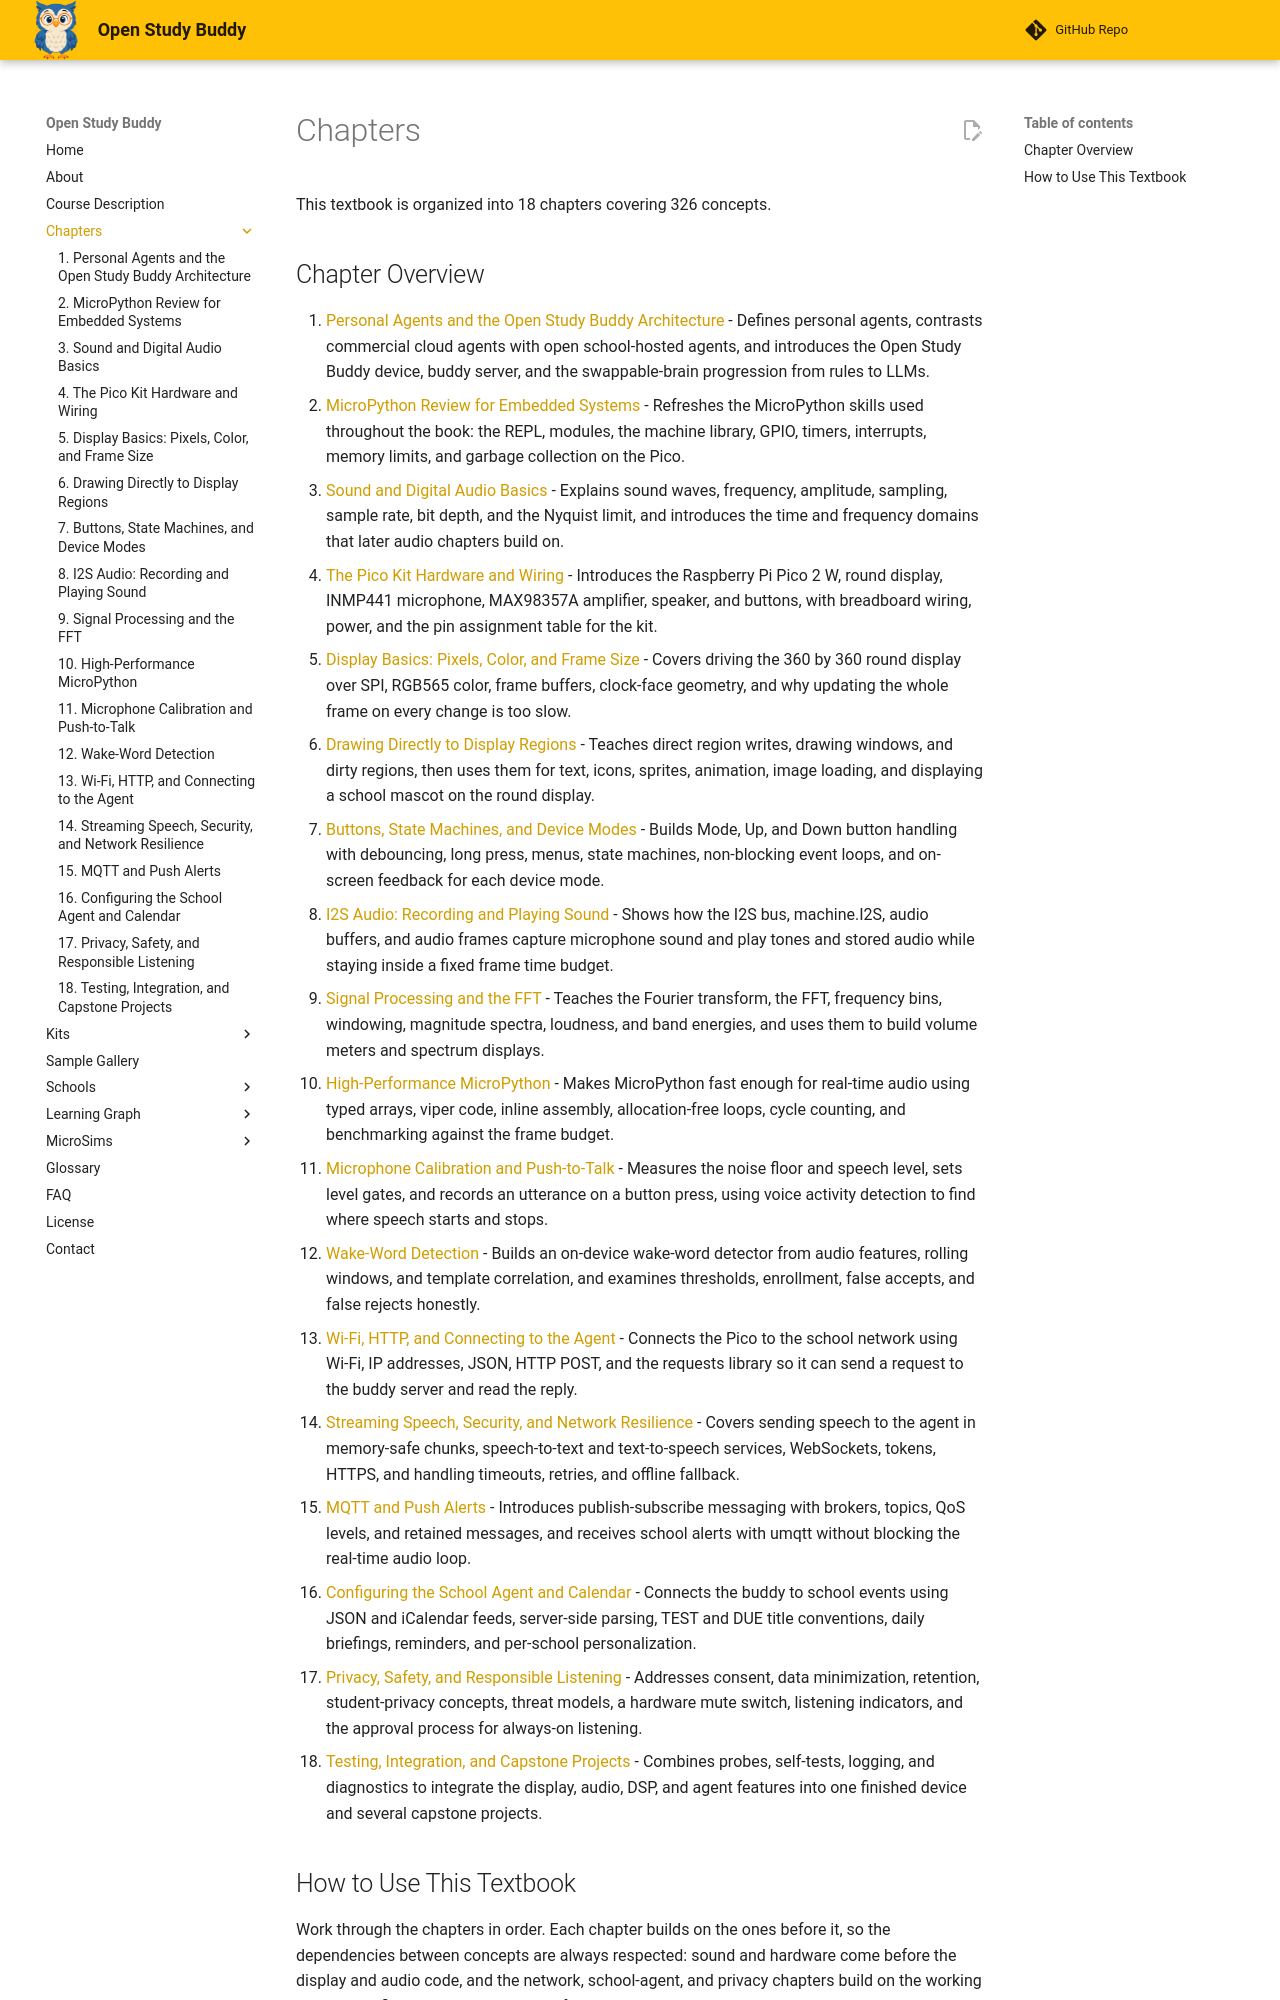

repository: dmccreary/open-study-buddy · page: chapters/index.html · generator: mkdocs

# Chapters

This textbook is organized into 18 chapters covering 326 concepts.

## Chapter Overview

1. [Personal Agents and the Open Study Buddy Architecture](01-personal-agents-architecture/index.md) - Defines personal agents, contrasts commercial cloud agents with open school-hosted agents, and introduces the Open Study Buddy device, buddy server, and the swappable-brain progression from rules to LLMs.
2. [MicroPython Review for Embedded Systems](02-micropython-review/index.md) - Refreshes the MicroPython skills used throughout the book: the REPL, modules, the machine library, GPIO, timers, interrupts, memory limits, and garbage collection on the Pico.
3. [Sound and Digital Audio Basics](03-sound-and-digital-audio/index.md) - Explains sound waves, frequency, amplitude, sampling, sample rate, bit depth, and the Nyquist limit, and introduces the time and frequency domains that later audio chapters build on.
4. [The Pico Kit Hardware and Wiring](04-pico-kit-hardware/index.md) - Introduces the Raspberry Pi Pico 2 W, round display, INMP441 microphone, MAX98357A amplifier, speaker, and buttons, with breadboard wiring, power, and the pin assignment table for the kit.
5. [Display Basics: Pixels, Color, and Frame Size](05-display-basics/index.md) - Covers driving the 360 by 360 round display over SPI, RGB565 color, frame buffers, clock-face geometry, and why updating the whole frame on every change is too slow.
6. [Drawing Directly to Display Regions](06-display-regions-and-drawing/index.md) - Teaches direct region writes, drawing windows, and dirty regions, then uses them for text, icons, sprites, animation, image loading, and displaying a school mascot on the round display.
7. [Buttons, State Machines, and Device Modes](07-buttons-and-device-modes/index.md) - Builds Mode, Up, and Down button handling with debouncing, long press, menus, state machines, non-blocking event loops, and on-screen feedback for each device mode.
8. [I2S Audio: Recording and Playing Sound](08-i2s-audio/index.md) - Shows how the I2S bus, machine.I2S, audio buffers, and audio frames capture microphone sound and play tones and stored audio while staying inside a fixed frame time budget.
9. [Signal Processing and the FFT](09-signal-processing-fft/index.md) - Teaches the Fourier transform, the FFT, frequency bins, windowing, magnitude spectra, loudness, and band energies, and uses them to build volume meters and spectrum displays.
10. [High-Performance MicroPython](10-high-performance-micropython/index.md) - Makes MicroPython fast enough for real-time audio using typed arrays, viper code, inline assembly, allocation-free loops, cycle counting, and benchmarking against the frame budget.
11. [Microphone Calibration and Push-to-Talk](11-mic-calibration-push-to-talk/index.md) - Measures the noise floor and speech level, sets level gates, and records an utterance on a button press, using voice activity detection to find where speech starts and stops.
12. [Wake-Word Detection](12-wake-word-detection/index.md) - Builds an on-device wake-word detector from audio features, rolling windows, and template correlation, and examines thresholds, enrollment, false accepts, and false rejects honestly.
13. [Wi-Fi, HTTP, and Connecting to the Agent](13-wifi-http-agent-link/index.md) - Connects the Pico to the school network using Wi-Fi, IP addresses, JSON, HTTP POST, and the requests library so it can send a request to the buddy server and read the reply.
14. [Streaming Speech, Security, and Network Resilience](14-streaming-security-resilience/index.md) - Covers sending speech to the agent in memory-safe chunks, speech-to-text and text-to-speech services, WebSockets, tokens, HTTPS, and handling timeouts, retries, and offline fallback.
15. [MQTT and Push Alerts](15-mqtt-push-alerts/index.md) - Introduces publish-subscribe messaging with brokers, topics, QoS levels, and retained messages, and receives school alerts with umqtt without blocking the real-time audio loop.
16. [Configuring the School Agent and Calendar](16-school-agent-calendar/index.md) - Connects the buddy to school events using JSON and iCalendar feeds, server-side parsing, TEST and DUE title conventions, daily briefings, reminders, and per-school personalization.
17. [Privacy, Safety, and Responsible Listening](17-privacy-responsible-listening/index.md) - Addresses consent, data minimization, retention, student-privacy concepts, threat models, a hardware mute switch, listening indicators, and the approval process for always-on listening.
18. [Testing, Integration, and Capstone Projects](18-testing-integration-capstones/index.md) - Combines probes, self-tests, loggin
